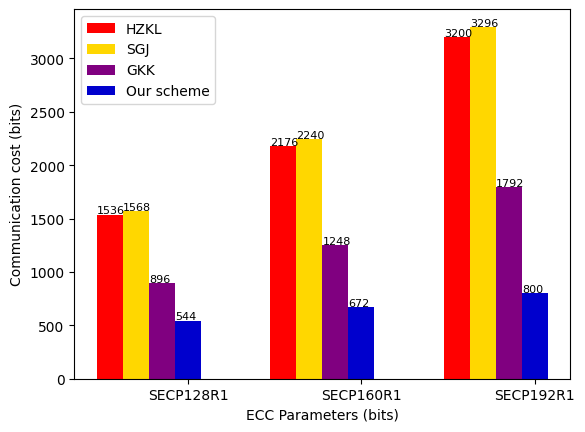

Here is the Python script that generated this plot:
# -*- coding=utf-8 -*-
import matplotlib.pyplot as plt
import numpy as np

import matplotlib
matplotlib.rc("font",family='STSong')

name_list = ['SECP128R1', 'SECP160R1', 'SECP192R1']

plt.xlabel('ECC Parameters (bits)')
plt.ylabel('Communication cost (bits)')

He = [1536,2176,3200]
Jian = [1568,2240,3296]
gkk = [896,1248,1792]
my = [544,672,800]

#所有数据和柱子
data =[]
data.append(He)
data.append(Jian)
data.append(gkk)
data.append(my)
bars = []


x=[0,1,2]
total_width, n = 0.6, 4
width = total_width / n

bars.append(plt.bar(x, He, width=width, label='HZKL', fc='red'))
for i in range(len(x)):
    x[i] = x[i] + width
bars.append(plt.bar(x, Jian, width=width, label='SGJ', tick_label=name_list, fc='gold'))
for i in range(len(x)):
    x[i] = x[i] + width
bars.append(plt.bar(x, gkk, width=width, label='GKK', tick_label=name_list, fc='purple'))
for i in range(len(x)):
    x[i] = x[i] + width
bars.append(plt.bar(x, my, width=width, label='Our scheme', tick_label=name_list, fc='mediumblue'))

#添加数字
for j in range(len(bars)):
    bars1 = bars[j]
    data_i = data[j]
    for i, rec in enumerate(bars1):
        x_text = rec.get_x()# 获取柱形图横坐标 可以+/-数值使其居中
        y_text = rec.get_height() + 10# 获取柱子的高度 +0.02
        plt.text(x_text, y_text, data_i[i], fontsize=8)

plt.legend()
plt.savefig('通信代价.pdf')
plt.show()